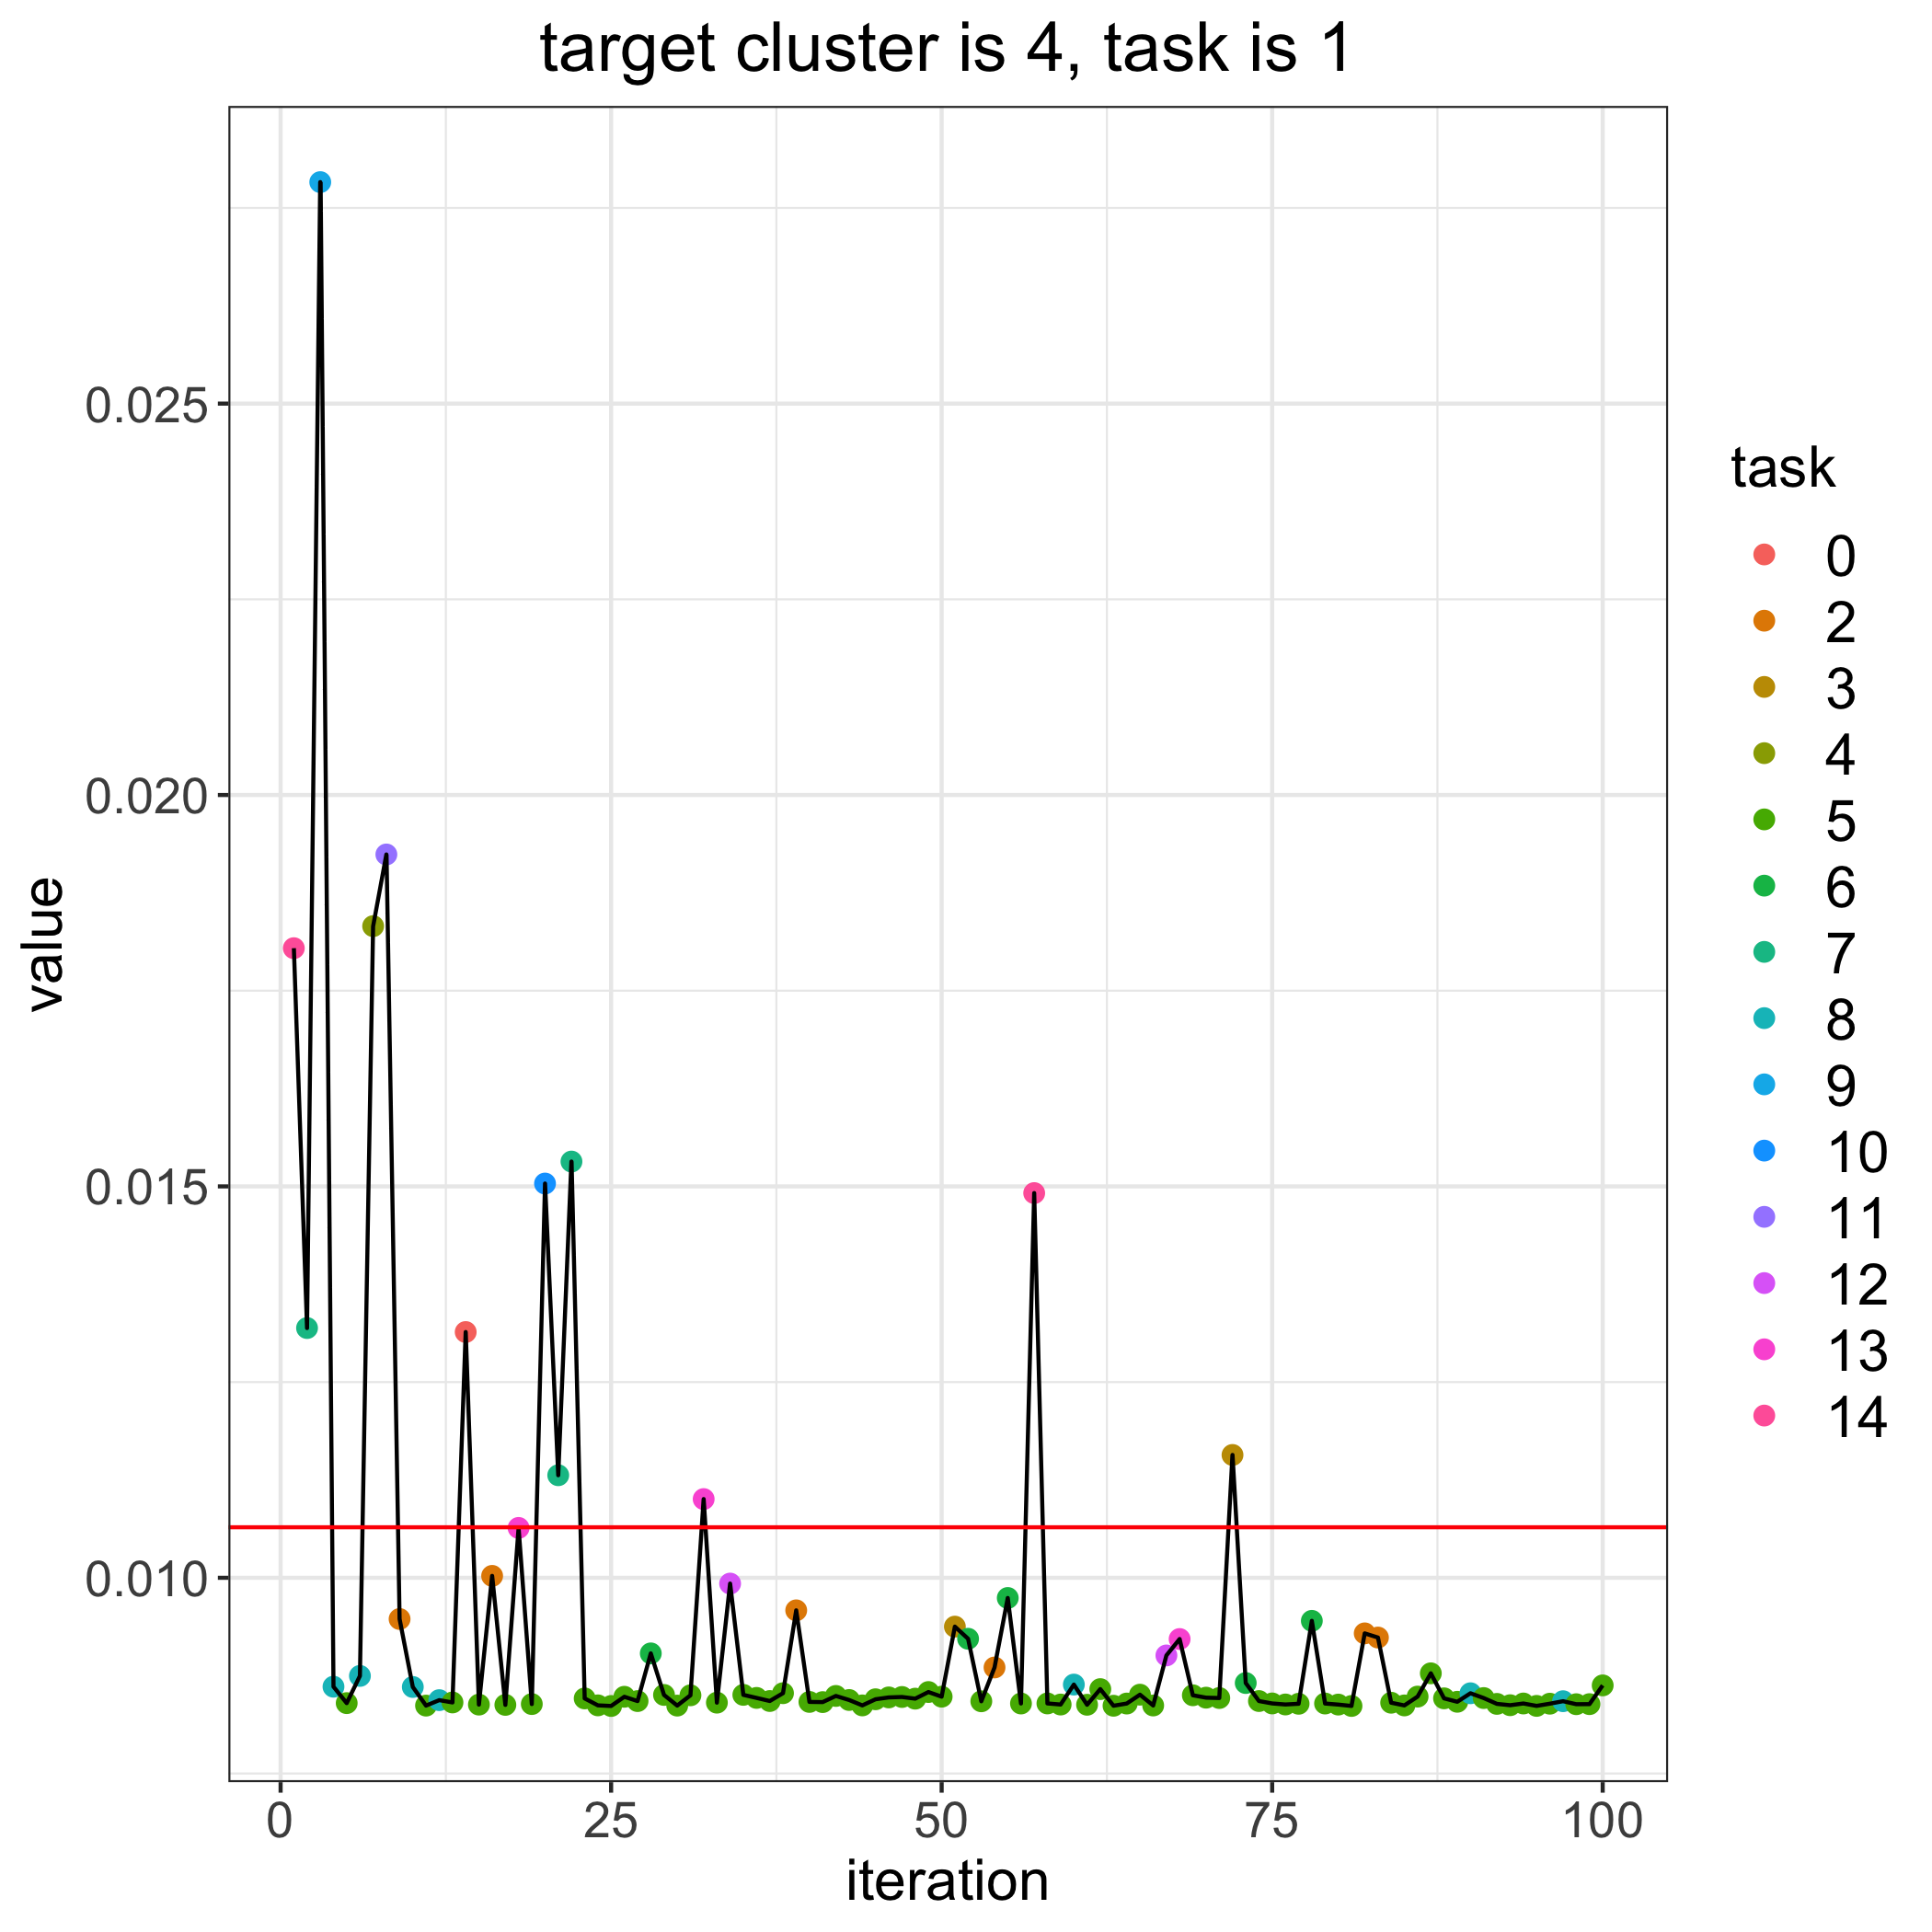

Data behind this chart, as committed beside it:
, losses, bandit_selects
0, 0.01065, 
1, 0.01804, 14.0
2, 0.01319, 7.0
3, 0.02783, 9.0
4, 0.008609, 8.0
5, 0.008399, 5.0
6, 0.008746, 8.0
7, 0.01832, 4.0
8, 0.01924, 11.0
9, 0.009473, 2.0
10, 0.008605, 8.0
11, 0.008367, 5.0
12, 0.008437, 8.0
13, 0.008407, 5.0
14, 0.01314, 0.0
15, 0.00838, 5.0
16, 0.01002, 2.0
17, 0.008376, 5.0
18, 0.01064, 13.0
19, 0.008387, 5.0
20, 0.01504, 10.0
21, 0.01131, 7.0
22, 0.01532, 7.0
23, 0.008459, 5.0
24, 0.00837, 5.0
25, 0.008362, 5.0
26, 0.00848, 5.0
27, 0.008425, 5.0
28, 0.009034, 6.0
29, 0.008503, 5.0
30, 0.008367, 5.0
31, 0.008499, 5.0
32, 0.01101, 13.0
33, 0.008405, 5.0
34, 0.009926, 12.0
35, 0.008504, 5.0
36, 0.008465, 5.0
37, 0.008426, 5.0
38, 0.008526, 5.0
39, 0.009584, 2.0
40, 0.008414, 5.0
41, 0.008412, 5.0
42, 0.00849, 5.0
43, 0.008439, 5.0
44, 0.00837, 5.0
45, 0.008448, 5.0
46, 0.008472, 5.0
47, 0.008477, 5.0
48, 0.008456, 5.0
49, 0.008541, 5.0
50, 0.008481, 5.0
51, 0.009376, 3.0
52, 0.009221, 6.0
53, 0.008422, 5.0
54, 0.008854, 2.0
55, 0.009742, 6.0
56, 0.008394, 5.0
57, 0.01491, 14.0
58, 0.008395, 5.0
59, 0.008381, 5.0
... 41 more rows
